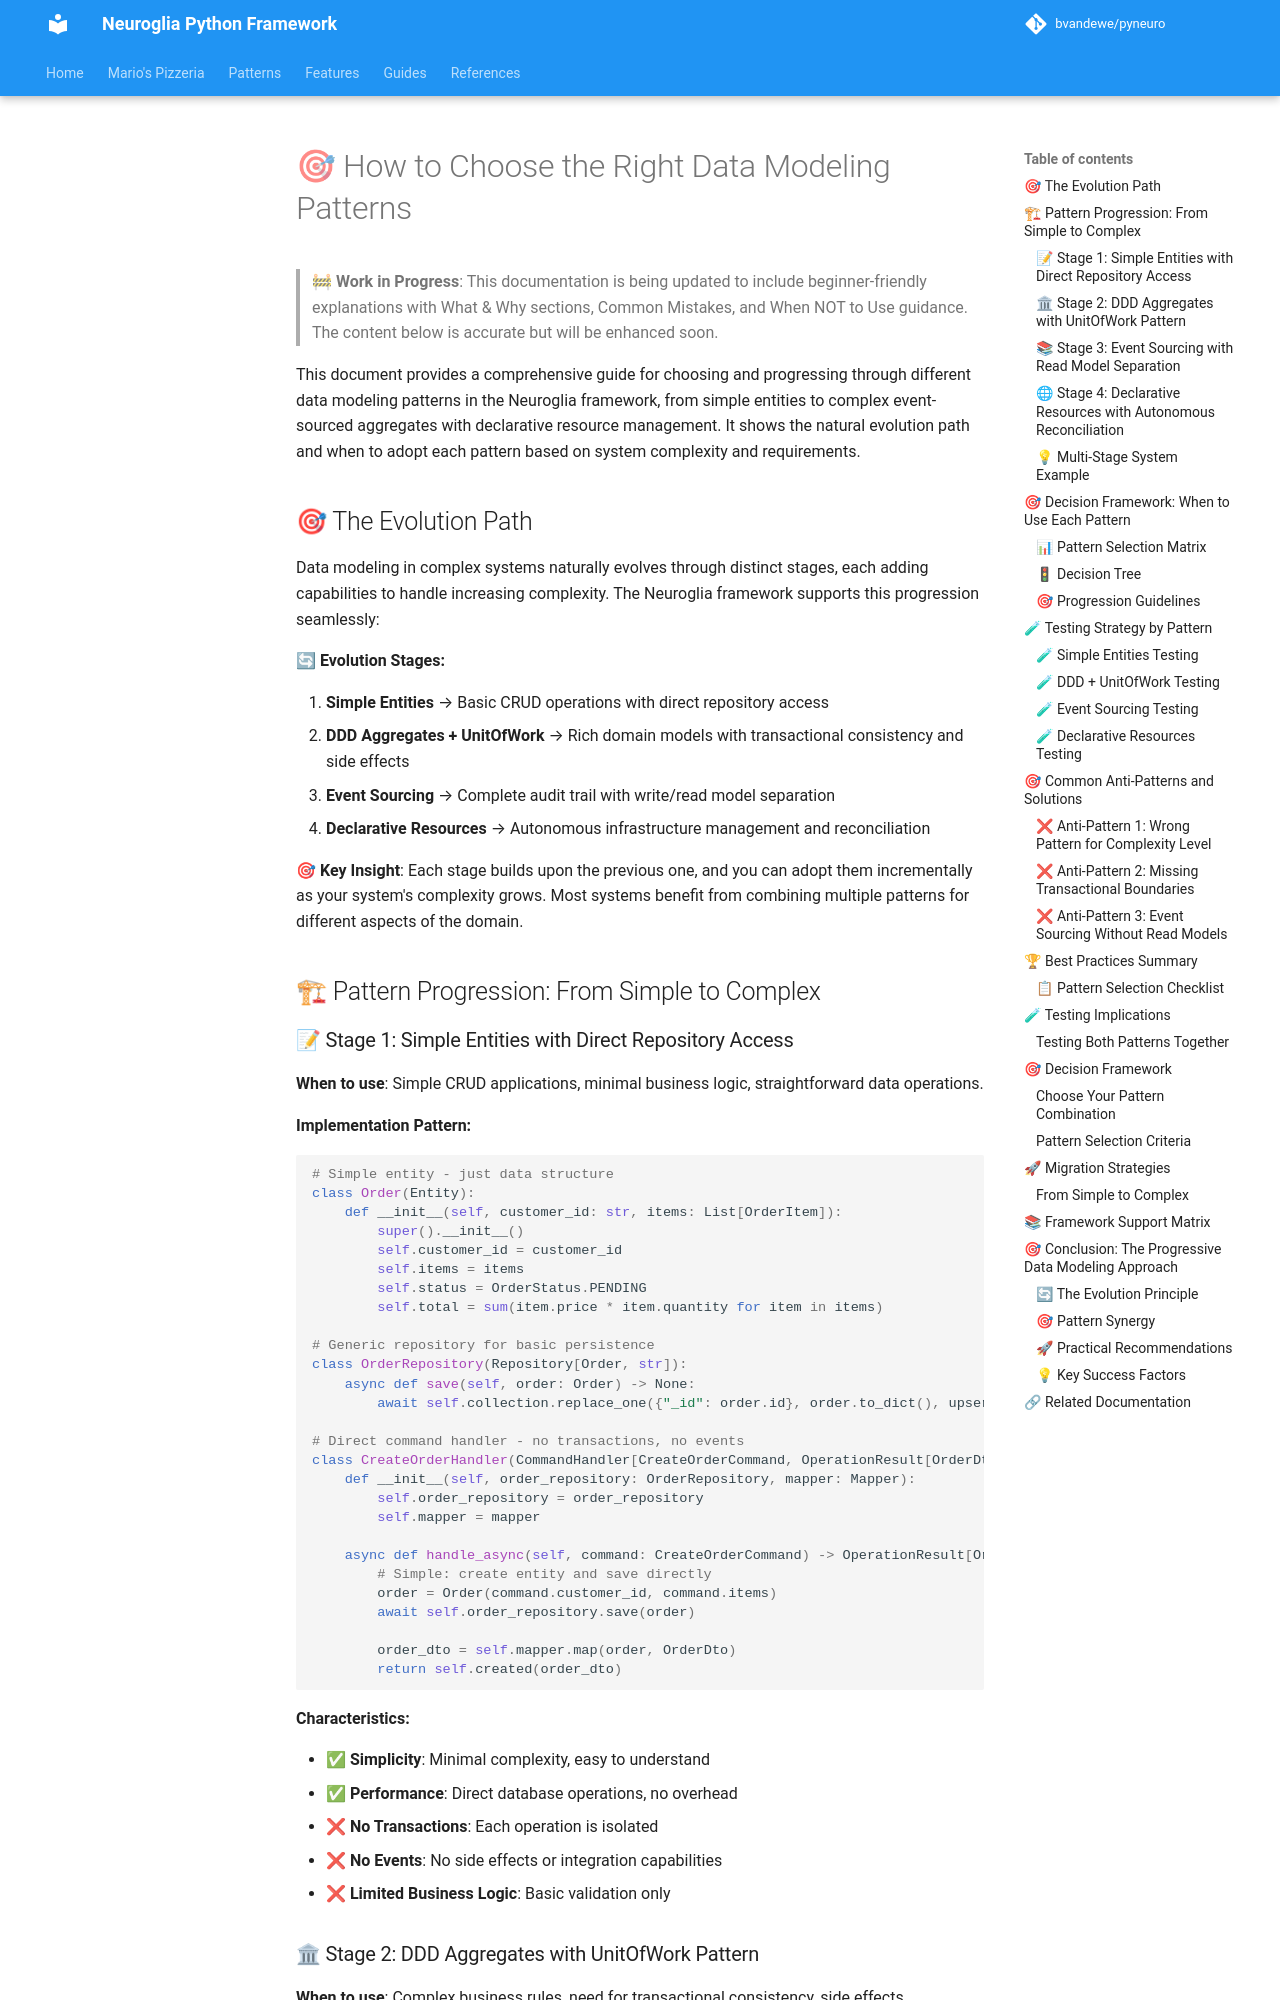

repository: bvandewe/pyneuro · page: patterns/rationales/index.html · generator: mkdocs

# 🎯 How to Choose the Right Data Modeling Patterns

> **🚧 Work in Progress**: This documentation is being updated to include beginner-friendly explanations with What & Why sections, Common Mistakes, and When NOT to Use guidance. The content below is accurate but will be enhanced soon.

This document provides a comprehensive guide for choosing and progressing through different data modeling patterns in the Neuroglia framework, from simple entities to complex event-sourced aggregates with declarative resource management. It shows the natural evolution path and when to adopt each pattern based on system complexity and requirements.

## 🎯 The Evolution Path

Data modeling in complex systems naturally evolves through distinct stages, each adding capabilities to handle increasing complexity. The Neuroglia framework supports this progression seamlessly:

**🔄 Evolution Stages:**

1. **Simple Entities** → Basic CRUD operations with direct repository access
2. **DDD Aggregates + UnitOfWork** → Rich domain models with transactional consistency and side effects
3. **Event Sourcing** → Complete audit trail with write/read model separation
4. **Declarative Resources** → Autonomous infrastructure management and reconciliation

**🎯 Key Insight**: Each stage builds upon the previous one, and you can adopt them incrementally as your system's complexity grows. Most systems benefit from combining multiple patterns for different aspects of the domain.

## 🏗 Pattern Progression: From Simple to Complex

### 📝 Stage 1: Simple Entities with Direct Repository Access

**When to use**: Simple CRUD applications, minimal business logic, straightforward data operations.

**Implementation Pattern:**

```python
# Simple entity - just data structure
class Order(Entity):
    def __init__(self, customer_id: str, items: List[OrderItem]):
        super().__init__()
        self.customer_id = customer_id
        self.items = items
        self.status = OrderStatus.PENDING
        self.total = sum(item.price * item.quantity for item in items)

# Generic repository for basic persistence
class OrderRepository(Repository[Order, str]):
    async def save(self, order: Order) -> None:
        await self.collection.replace_one({"_id": order.id}, order.to_dict(), upsert=True)

# Direct command handler - no transactions, no events
class CreateOrderHandler(CommandHandler[CreateOrderCommand, OperationResult[OrderDto]]):
    def __init__(self, order_repository: OrderRepository, mapper: Mapper):
        self.order_repository = order_repository
        self.mapper = mapper

    async def handle_async(self, command: CreateOrderCommand) -> OperationResult[OrderDto]:
        # Simple: create entity and save directly
        order = Order(command.customer_id, command.items)
        await self.order_repository.save(order)

        order_dto = self.mapper.map(order, OrderDto)
        return self.created(order_dto)
```

**Characteristics:**

- ✅ **Simplicity**: Minimal complexity, easy to understand
- ✅ **Performance**: Direct database operations, no overhead
- ❌ **No Transactions**: Each operation is isolated
- ❌ **No Events**: No side effects or integration capabilities
- ❌ **Limited Business Logic**: Basic validation only
